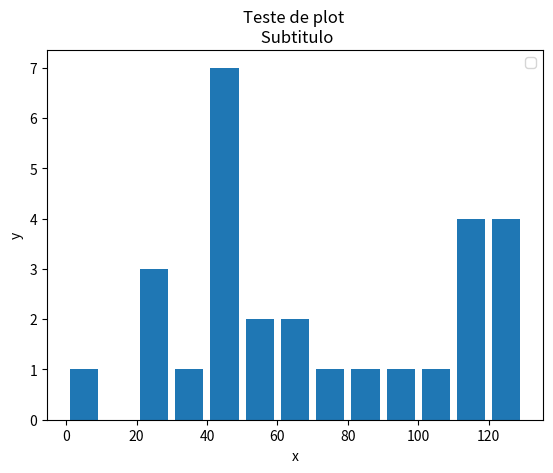

Write Python code to recreate this figure.
import matplotlib.pyplot as plt

population_ages = [22,55,62,45,21,22,34,42,42,4,99,102,110,120,121,122,130,111,115,112,80,75,65,54,44,43,42,48]

#ids = [x for x in range(len(population_ages))]

bins = [0,10,20,30,40,50,60,70,80,90,100,110,120,130]

plt.hist(population_ages, bins, histtype='bar', rwidth=0.8)

#plt.bar(ids, population_ages)

plt.xlabel('x')
plt.ylabel('y')
plt.title('Teste de plot \n Subtitulo')
plt.legend()

plt.show()
